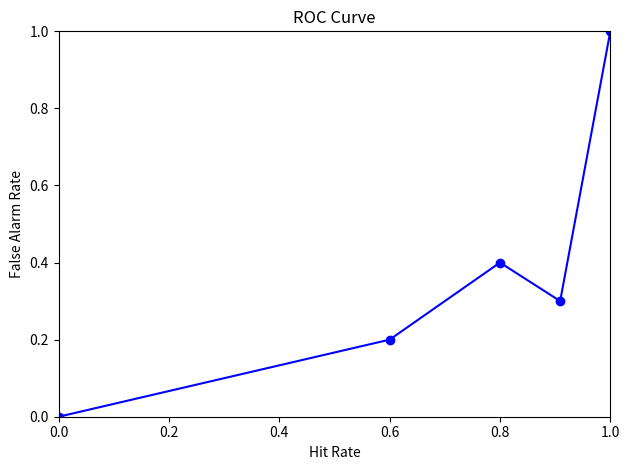
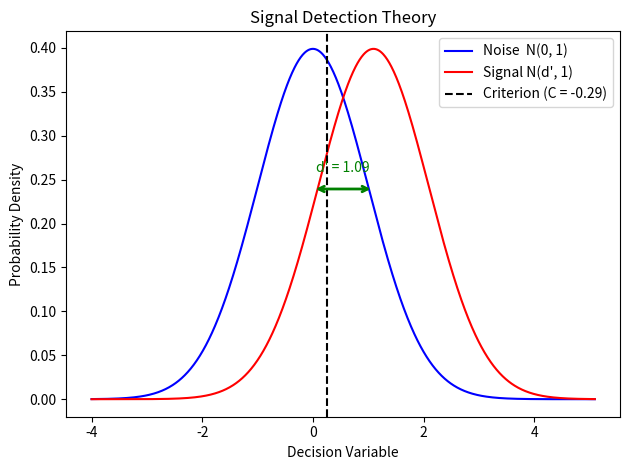

Generate these figures, in order, with matplotlib:
#import packages

import numpy as np
import matplotlib.pyplot as plt
from scipy import stats 
import math

# ---------------------------------
# create class

class SignalDetection:
    def __init__(self, hits, misses, false_alarms, correct_rejections):
        self.hits                = self._validate("hits", hits)
        self.misses              = self._validate("misses", misses)
        self.false_alarms        = self._validate("false_alarms", false_alarms)
        self.correct_rejections  = self._validate("correct_rejections", correct_rejections)

    # Validation to reject non-numeric, boolean, negative, and non-finite values
    @staticmethod
    def _validate(name, value):
        if isinstance(value, bool):
            raise TypeError(f"'{name}' must be a non-negative number, not a boolean.")
        if not isinstance(value, (int, float)):
            raise TypeError(f"'{name}' must be a non-negative number, got {type(value).__name__!r}.")
        if math.isnan(value) or math.isinf(value):
            raise ValueError(f"'{name}' must be finite, got {value}.")
        if value < 0:
            raise ValueError(f"'{name}' must be >= 0, got {value}.")
        return float(value)

    def hit_rate(self):
        denominator = self.hits + self.misses
        if denominator == 0:
            raise ValueError("Hit rate is undefined: hits + misses = 0")
        rate = self.hits / denominator
        if rate == 0.0 or rate == 1.0:
            raise ValueError(f"Hit rate is on the boundary ({rate}), Z-score is undefined")
        return rate
        
    def false_alarm_rate(self):
        denominator = self.false_alarms + self.correct_rejections
        if denominator == 0:
            raise ValueError("False alarm rate is undefined: false_alarms + correct_rejections = 0")
        rate = self.false_alarms / denominator
        if rate == 0.0 or rate == 1.0:
            raise ValueError(f"False alarm rate is on the boundary ({rate}), Z-score is undefined")
        return rate

    def d_prime(self):
        return stats.norm.ppf(self.hit_rate()) - stats.norm.ppf(self.false_alarm_rate())

    def criterion(self):
        return -0.5 * (stats.norm.ppf(self.hit_rate()) + stats.norm.ppf(self.false_alarm_rate()))

    # overload operators

    # addition
    def __add__(self, other):   
        if not isinstance(other, SignalDetection):
            return NotImplemented
        return SignalDetection(
            self.hits + other.hits,
            self.misses + other.misses,
            self.false_alarms + other.false_alarms,
            self.correct_rejections + other.correct_rejections )
    
    # subtraction
    def __sub__(self, other):  
        if not isinstance(other, SignalDetection):
            return NotImplemented
        return SignalDetection(
            self.hits - other.hits,
            self.misses - other.misses,
            self.false_alarms - other.false_alarms,
            self.correct_rejections - other.correct_rejections)
       
    # multiplication
    def __mul__(self, factor):  
        factor = self._validate("factor", factor)
        return SignalDetection(
            self.hits * factor,
            self.misses * factor,
            self.false_alarms * factor,
            self.correct_rejections * factor)

    # right multiply just in case
    def __rmul__(self, factor):
        return self.__mul__(factor)

    def __str__(self):
        return (
            f"SignalDetection(hits={self.hits}, misses={self.misses}, "
            f"false_alarms={self.false_alarms}, correct_rejections={self.correct_rejections}) | "
            f"H={self.hit_rate():.4f}  FA={self.false_alarm_rate():.4f}  "
            f"d'={self.d_prime():.4f}  C={self.criterion():.4f}")

    # plotting

    def plot_sdt(self):
        d = self.d_prime()
        c = self.criterion()

        # The actual threshold location on the x-axis
        criterion_x = c + d / 2

        # x range wide enough to show both distributions
        x = np.linspace(-4, d + 4, 1000)

        # distributions: nois centered at 0 and signal center at d'
        noise  = stats.norm.pdf(x, 0, 1)  
        signal = stats.norm.pdf(x, d, 1) 

        # starting to call plots
        fig, ax = plt.subplots()
        ax.plot(x, noise,  color='blue', label='Noise  N(0, 1)')
        ax.plot(x, signal, color='red',  label="Signal N(d', 1)")
        ax.axvline(x=criterion_x, color='black', linestyle='--',
                   label=f'Criterion (C = {c:.2f})')

        # Horizontal arrow showing d' between the two means
        y_arrow = max(noise.max(), signal.max()) * 0.6
        ax.annotate('', xy=(d, y_arrow), xytext=(0, y_arrow),
                    arrowprops=dict(arrowstyle='<->', color='green', lw=2))
        ax.text(d / 2, y_arrow * 1.08, f"d' = {d:.2f}",
                ha='center', color='green')

        ax.set_xlabel('Decision Variable')
        ax.set_ylabel('Probability Density')
        ax.set_title('Signal Detection Theory')
        ax.legend()
        plt.tight_layout()
        return fig, ax 

    @staticmethod
    def plot_roc(sdt_list):
        # Collect hit and FA rates, anchoring with (0,0) and (1,1) for the ROC curve
        hit_rates = [0.0] + [sd.hit_rate() for sd in sdt_list] + [1.0]
        fa_rates  = [0.0] + [sd.false_alarm_rate() for sd in sdt_list] + [1.0]
        
        # glad I found the zip function to easily pair data into coorinates 
        # sort by hit rate (x-axis) so the curve draws cleanly
        pairs = sorted(zip(hit_rates, fa_rates))
        hit_rates_sorted, fa_rates_sorted = zip(*pairs)

        fig, ax = plt.subplots()
        ax.plot(hit_rates_sorted, fa_rates_sorted, marker='o', color='blue')
        # labeling ze chart
        ax.set_xlabel('Hit Rate')
        ax.set_ylabel('False Alarm Rate')
        ax.set_title('ROC Curve')
        # setting chart axis limits
        ax.set_xlim([0, 1])
        ax.set_ylim([0, 1])
        # prevent axis labels being clipped
        plt.tight_layout()
        return fig, ax 

# test data (included values that would raise errors for show)
if __name__ == '__main__':
    sd1 = SignalDetection(40, 10, 20, 30)
    sd2 = SignalDetection(30, 20, 10, 40)
    sd3 = SignalDetection(50,  5, 15, 35)

    print("\n --- Test Data ---")
    print(sd1)
    print(sd2)
    print(sd3)

    print("\n--- Operators ---")
    print("sd1 + sd2 :", sd1 + sd2)
    try:
        print("sd1 - sd2 :", sd1 - sd2)
    except ValueError as exc:
        print(f"sd1 - sd2 : caught ValueError: {exc}")
    print("sd1 * 2   :", sd1 * 2)
    print("3 * sd2   :", 3 * sd2)

    print("\n--- Validation ---")
    for bad, label in [
        (lambda: SignalDetection(-1, 10, 5, 5), "negative count"),
        (lambda: SignalDetection("a", 10, 5, 5), "string count"),
        (lambda: SignalDetection(True, 10, 5, 5), "boolean count"),
        (lambda: sd1 * -1, "negative factor"),
        (lambda: sd1 + 5, "add non-SDT"),]:
        try:
            result = bad()
            print(f"  {label}: (no errors found)")
        except (TypeError, ValueError) as exc:
            print(f"  {label}: caught {type(exc).__name__}: {exc}")

    SignalDetection.plot_roc([sd1, sd2, sd3])
    sd1.plot_sdt()
    plt.show()
